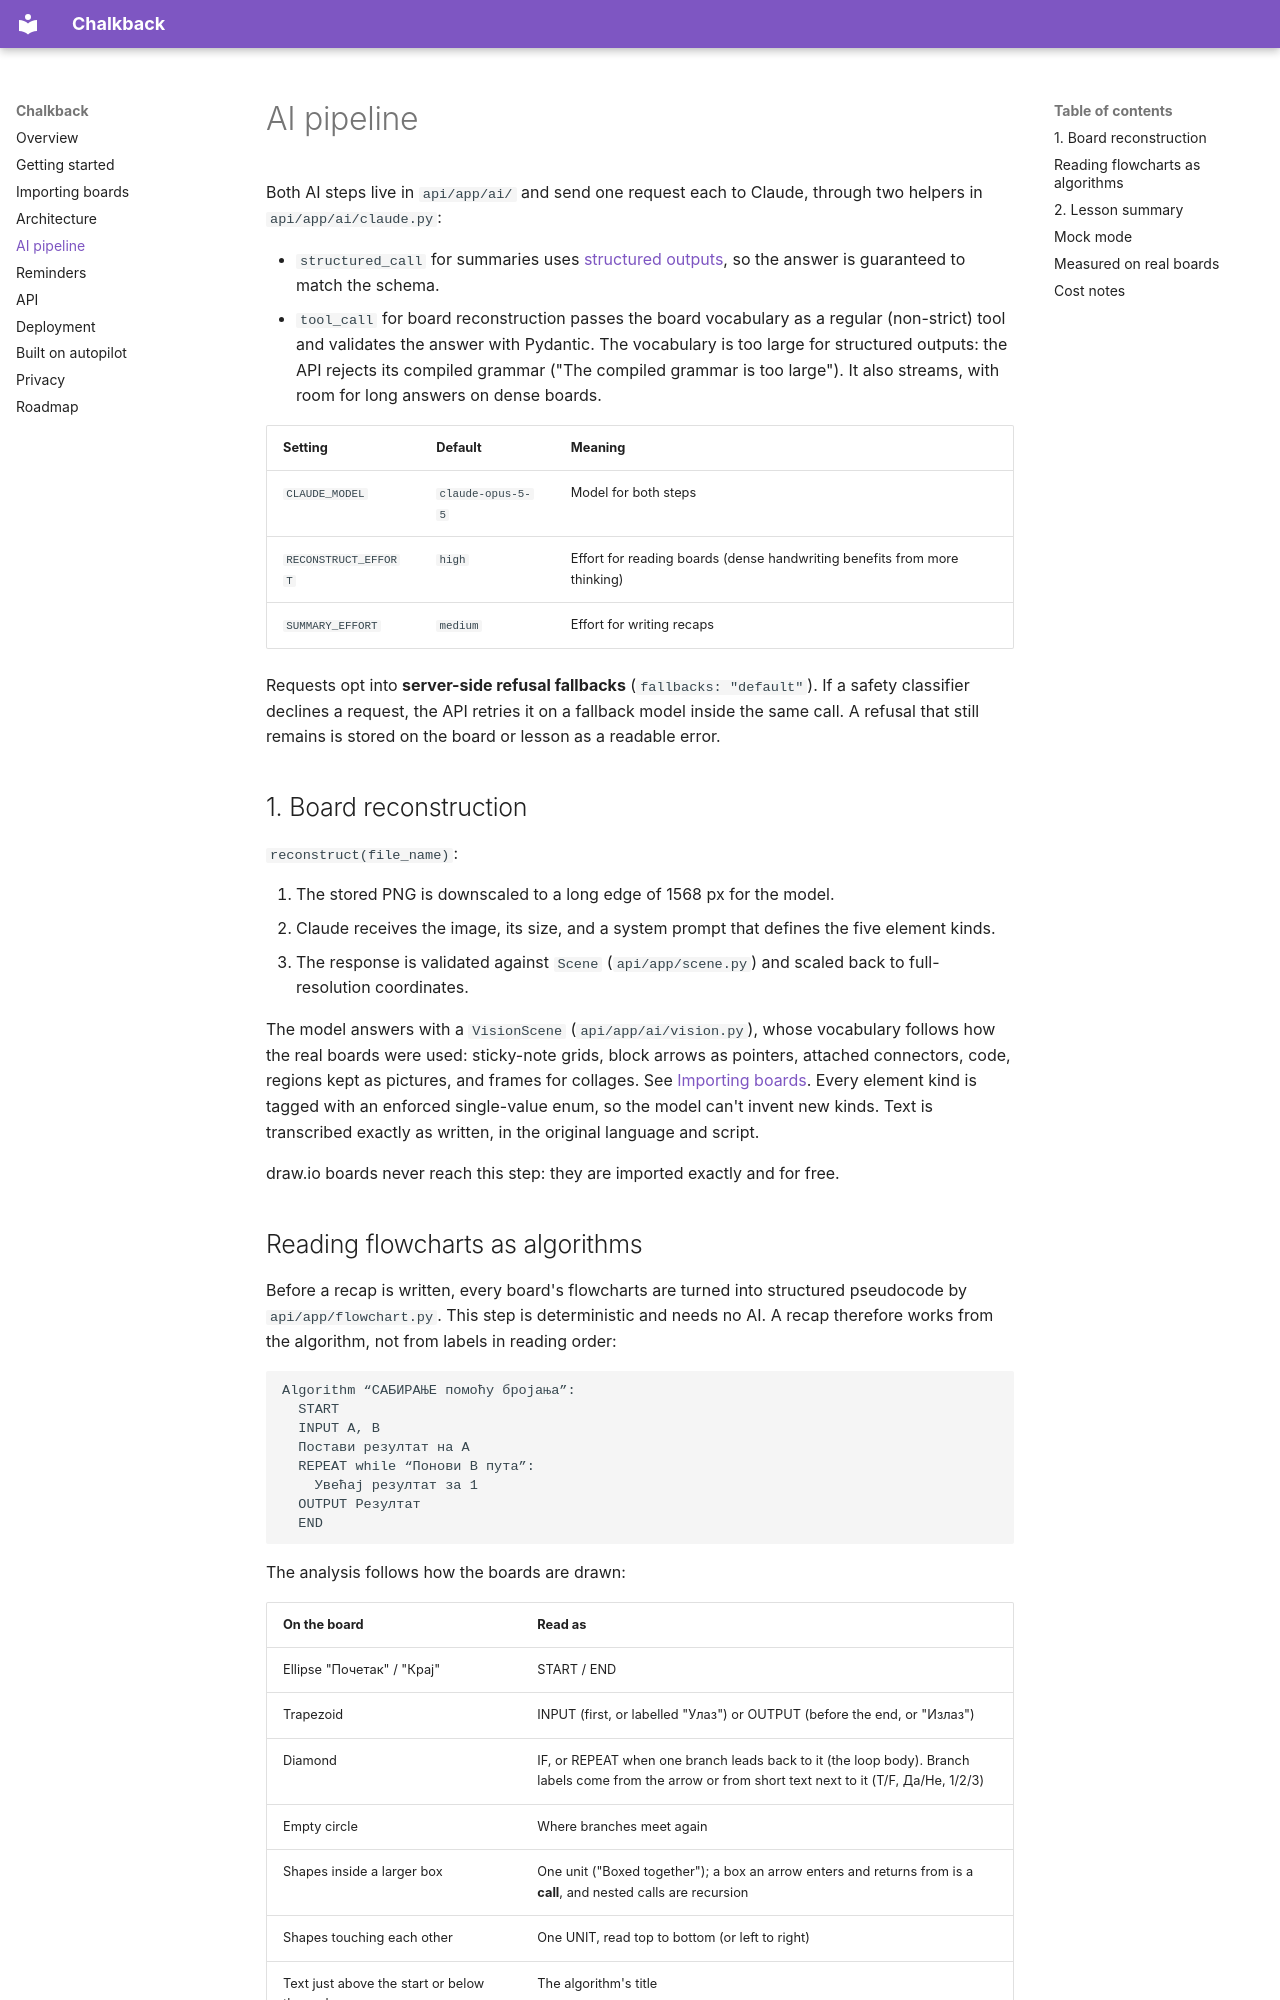

repository: Durapix/chalkback · page: ai-pipeline/index.html · generator: mkdocs

# AI pipeline

Both AI steps live in `api/app/ai/` and send one request each to Claude, through two helpers in
`api/app/ai/claude.py`:

- `structured_call` for summaries uses [structured outputs](https://platform.claude.com/docs),
  so the answer is guaranteed to match the schema.
- `tool_call` for board reconstruction passes the board vocabulary as a regular (non-strict) tool
  and validates the answer with Pydantic. The vocabulary is too large for structured outputs: the
  API rejects its compiled grammar ("The compiled grammar is too large"). It also streams, with
  room for long answers on dense boards.

| Setting | Default | Meaning |
|---|---|---|
| `CLAUDE_MODEL` | `claude-opus-5-5` | Model for both steps |
| `RECONSTRUCT_EFFORT` | `high` | Effort for reading boards (dense handwriting benefits from more thinking) |
| `SUMMARY_EFFORT` | `medium` | Effort for writing recaps |

Requests opt into **server-side refusal fallbacks** (`fallbacks: "default"`). If a safety
classifier declines a request, the API retries it on a fallback model inside the same call.
A refusal that still remains is stored on the board or lesson as a readable error.

## 1. Board reconstruction

`reconstruct(file_name)`:

1. The stored PNG is downscaled to a long edge of 1568 px for the model.
2. Claude receives the image, its size, and a system prompt that defines the five element kinds.
3. The response is validated against `Scene` (`api/app/scene.py`) and scaled back to
   full-resolution coordinates.

The model answers with a `VisionScene` (`api/app/ai/vision.py`), whose vocabulary follows how
the real boards were used: sticky-note grids, block arrows as pointers, attached connectors, code,
regions kept as pictures, and frames for collages. See [Importing boards](boards.md). Every
element kind is tagged with an enforced single-value enum, so the model can't invent new kinds.
Text is transcribed exactly as written, in the original language and script.

draw.io boards never reach this step: they are imported exactly and for free.
